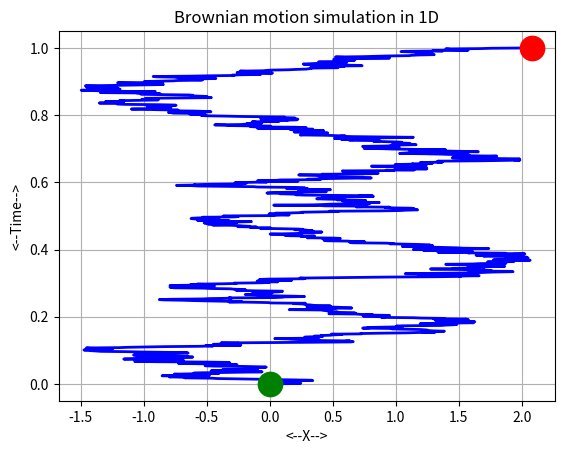

Recreate this plot in Python. (Note: this script raises an exception after producing the figure.)
#! /usr/bin/env python3
#
def brownian_displacement_display ( k, n, m, d, t, dsq ):

#*****************************************************************************80
#
## brownian_displacement_display() displays average Brownian motion displacement.
#
#  Discussion:
#
#    Thanks to Feifei Xu for pointing out a missing factor of 2 in the
#    displacement calculation.
#
#  Licensing:
#
#    This code is distributed under the GNU LGPL license.
#
#  Modified:
#
#    10 June 2018
#
#  Author:
#
#    John Burkardt
#
#  Input:
#
#    integer K, the number of repetitions.
#
#    integer N, the number of time steps.  
#
#    integer M, the spatial dimension.
#
#    real D, the diffusion coefficient.
#
#    real T, the total time.
#
#    real DSQ(K,N), the displacements over time for each repetition.
#
  import matplotlib.pyplot as plt
  import numpy as np
#
#  Get the T values.
#
  tvec = np.linspace ( 0, t, n )
#
#  Select 5 random trajectories for display.
#
  for s in range ( 0, 5 ):
    i = int ( k * np.random.rand ( ) )
    plt.plot ( tvec, dsq[i,:], 'b-' )
#
#  Display the average displacement.
#
  dsq_ave = np.sum ( dsq, 0 ) / float ( k )
  plt.plot ( tvec, dsq_ave, 'r-', linewidth = 2 )
#
#  Display the ideal displacment.
#
  dsq_ideal = 2.0 * m * d * tvec
  plt.plot ( tvec, dsq_ideal, 'k-', linewidth = 3 )

  plt.grid ( True )
  plt.xlabel ( '<--T-->' )
  plt.ylabel ( '<--D^2-->' )
  plt.title ( 'Squared displacement (Red), Predicted (Black), Samples (Blue)' )

  filename = 'displacement_' + str ( m ) + '.png'
  plt.savefig ( filename )
  plt.show ( block = False )
  plt.close ( )

  print ( '' )
  print ( '  Plot saved as "%s".' % ( filename ) )

  return

def brownian_displacement_simulation ( k = 20, n = 1001, m = 2, d = 10.0, \
  t = 1.0 ):

#*****************************************************************************80
#
## brownian_displacement_simulation() simulates Brownian displacement.
#
#  Discussion:
#
#    Thanks to Feifei Xu for pointing out a missing factor of 2 in the
#    stepsize calculation, 08 March 2016.
#
#    This function computes the square of the distance of the Brownian
#    particle from the starting point, repeating this calculation 
#    several times.
#
#  Licensing:
#
#    This code is distributed under the GNU LGPL license.
#
#  Modified:
#
#    10 June 2018
#
#  Author:
#
#    John Burkardt
#
#  Input:
#
#    integer K, the number of repetitions.
#    The default is 20
#
#    integer N, the number of time steps to take, plus 1.
#    This might be 1001.
#
#    integer M, the spatial dimension.  Typically, this is 2.
#
#    real D, the diffusion coefficient.  This might be 10.0.
#    Computationally, this is simply a scale factor between time and space.
#
#    real T, the total time, which defaults to 1.0.
#
#  Output:
#
#    real DSQ(K,N), the displacements over time for each repetition.
#    DSQ(:,1) is 0.0, because we include the displacement at the initial time. 
#
  import numpy as np

  dsq = np.zeros ( [ k, n ] )

  for i in range ( 0, k ):

    x = brownian_motion_simulation ( m, n, d, t )
    dsq[i,0:n] = np.sum ( x[0:m,0:n] ** 2, 0 )
    
  return dsq

def brownian_motion_display ( m, n, x ):

#*****************************************************************************80
#
## brownian_motion_display() displays successive Brownian motion positions.
#
#  Licensing:
#
#    This code is distributed under the GNU LGPL license.
#
#  Modified:
#
#    26 April 2018
#
#  Author:
#
#    John Burkardt
#
#  Input:
#
#    integer M, the spatial dimension.
#    M should be 1, 2 or 3.
#
#    integer N, the number of time steps. 
#
#    real X(M,N), the particle positions.
#
  import matplotlib.pyplot as plt
  import numpy as np
  from mpl_toolkits.mplot3d import Axes3D

  if ( m == 1 ):

    y = np.linspace ( 0, n - 1, n ) / float ( n - 1 )
    plt.plot ( x[0,:], y[:], 'b', linewidth = 2 )
    plt.plot ( x[0,0], y[0], 'g.', markersize = 35 )
    plt.plot ( x[0,n-1], y[n-1], 'r.', markersize = 35 )
    plt.grid ( True )
    plt.xlabel ( '<--X-->' )
    plt.ylabel ( '<--Time-->' )
    plt.title ( 'Brownian motion simulation in 1D' )
    filename = 'motion_' + str ( m ) + 'd.png'
    plt.savefig ( filename )
    plt.show ( block = False )
    plt.close ( )

  elif ( m == 2 ):

    plt.plot ( x[0,:], x[1,:], 'b', LineWidth = 2 )
    plt.plot ( x[0,0], x[1,0], 'g.', markersize = 35 )
    plt.plot ( x[0,n-1], x[1,n-1], 'r.', markersize = 35 )
    plt.grid ( True )
    plt.xlabel ( '<--X-->' )
    plt.ylabel ( '<--Y-->' )
    plt.title ( 'Brownian motion simulation in 2D' )
    plt.axis ( 'equal' )
    filename = 'motion_' + str ( m ) + 'd.png'
    plt.savefig ( filename )
    plt.show ( block = False )
    plt.close ( )
#
#  May I just say that I am struck by the inconsistency between 2D and 3D 
#  plotting?
#
  elif ( m == 3 ):

    fig = plt.figure ( )
    ax = fig.add_subplot ( 111, projection = '3d' )
    ax.plot ( x[0,:], x[1,:], x[2,:], 'b', linewidth = 2 )
    ax.scatter ( x[0,0], x[1,0], x[2,0], c = 'g', marker = 'o', s = 100 )
    ax.scatter ( x[0,n-1], x[1,n-1], x[2,n-1], c = 'r', marker = 'o', s = 100 ) 
    ax.grid ( True )
    ax.set_xlabel ( '<--X-->' )
    ax.set_ylabel ( '<--Y-->' )
    ax.set_zlabel ( '<--Z-->' )
    plt.title ( 'Brownian motion simulation in 3D' )
#   plt.axis ( 'equal' )
    filename = 'motion_' + str ( m ) + 'd.png'
    plt.savefig ( filename )
    plt.show ( block = False )
    plt.close ( )

  else:

    print ( '' )
    print ( 'brownian_motion_display - Fatal error!' )
    print ( '  Cannot display data except for M = 1, 2, 3.' )
    raise Exception ( 'brownian_motion_display - Fatal error!' )

  print ( '' )
  print ( '  Plot saved as "%s".' % ( filename ) )

  return

def brownian_motion_simulation ( m = 2, n = 1001, d = 10.0, t = 1.0 ):

#*****************************************************************************80
#
## brownian_motion_simulation() simulates Brownian motion.
#
#  Discussion:
#
#    Thanks to Feifei Xu for pointing out a missing factor of 2 in the
#    stepsize calculation, 08 March 2016.
#
#    Thanks to Joerg Peter Pfannmoeller for pointing out a missing factor
#    of M in the stepsize calculation, 23 April 2018.
#
#  Licensing:
#
#    This code is distributed under the GNU LGPL license.
#
#  Modified:
#
#    10 June 2018
#
#  Author:
#
#    John Burkardt
#
#  Input:
#
#    integer M, the spatial dimension.
#    This defaults to 2.
#
#    integer N, the number of time steps to take, plus 1. 
#    This defaults to 1001.
#
#    real D, the diffusion coefficient.  
#    This defaults to 10.0.
#
#    real T, the total time.
#    This defaults to 1.0
#
#  Output:
#
#    real X(M,N), the initial position at time 0.0, and 
#    the N-1 successive locations of the particle.
#
  import numpy as np
#
#  Set the time step.
#
  dt = t / float ( n - 1 )
#
#  Compute the individual steps.
#
  x = np.zeros ( [ m, n ] )

  for j in range ( 1, n ):
#
#  S is the stepsize
#
    s = np.sqrt ( 2.0 * m * d * dt ) * np.random.randn ( 1 )
#
#  Direction is random.
#
    if ( m == 1 ):
      dx = s * np.ones ( 1 );
    else:
      dx = np.random.randn ( m )
      norm_dx = np.sqrt ( np.sum ( dx ** 2 ) )
      for i in range ( 0, m ):
        dx[i] = s * dx[i] / norm_dx
#
#  Each position is the sum of the previous steps.
#
    x[0:m,j] = x[0:m,j-1] + dx[0:m]

  return x

def brownian_motion_simulation_test ( ):

#*****************************************************************************80
#
## brownian_motion_simulation_test() tests brownian_motion_simulation().
#
#  Licensing:
#
#    This code is distributed under the GNU LGPL license.
#
#  Modified:
#
#    10 June 2018
#
#  Author:
#
#    John Burkardt
#
  print ( '' )
  print ( 'brownian_motion_simulation_test():' )
  print ( '  Python version' )
  print ( '  Test brownian_motion_simulation().' )
#
#  Compute the path of a particle undergoing Brownian motion.
#
  for m in range ( 1, 4 ):
    n = 1001
    d = 10.0
    t = 1.0
    x = brownian_motion_simulation ( m, n, d, t )
    brownian_motion_display ( m, n, x )
#
#  Estimate the average displacement of the particle from the origin
#  as a function of time.
#
  for m in range ( 1, 4 ):
    k = 40
    n = 1001
    d = 10.0
    t = 1.0

    dsq = brownian_displacement_simulation ( k, n, m, d, t )
    brownian_displacement_display ( k, n, m, d, t, dsq )
#
#  Terminate.
#
  print ( '' )
  print ( 'brownian_motion_simulation_test():' )
  print ( '  Normal end of execution.' )
  return

def timestamp ( ):

#*****************************************************************************80
#
## timestamp() prints the date as a timestamp.
#
#  Licensing:
#
#    This code is distributed under the GNU LGPL license. 
#
#  Modified:
#
#    06 April 2013
#
#  Author:
#
#    John Burkardt
#
  import time

  t = time.time ( )
  print ( time.ctime ( t ) )

  return

if ( __name__ == '__main__' ):
  timestamp ( )
  brownian_motion_simulation_test ( )
  timestamp ( )
 
